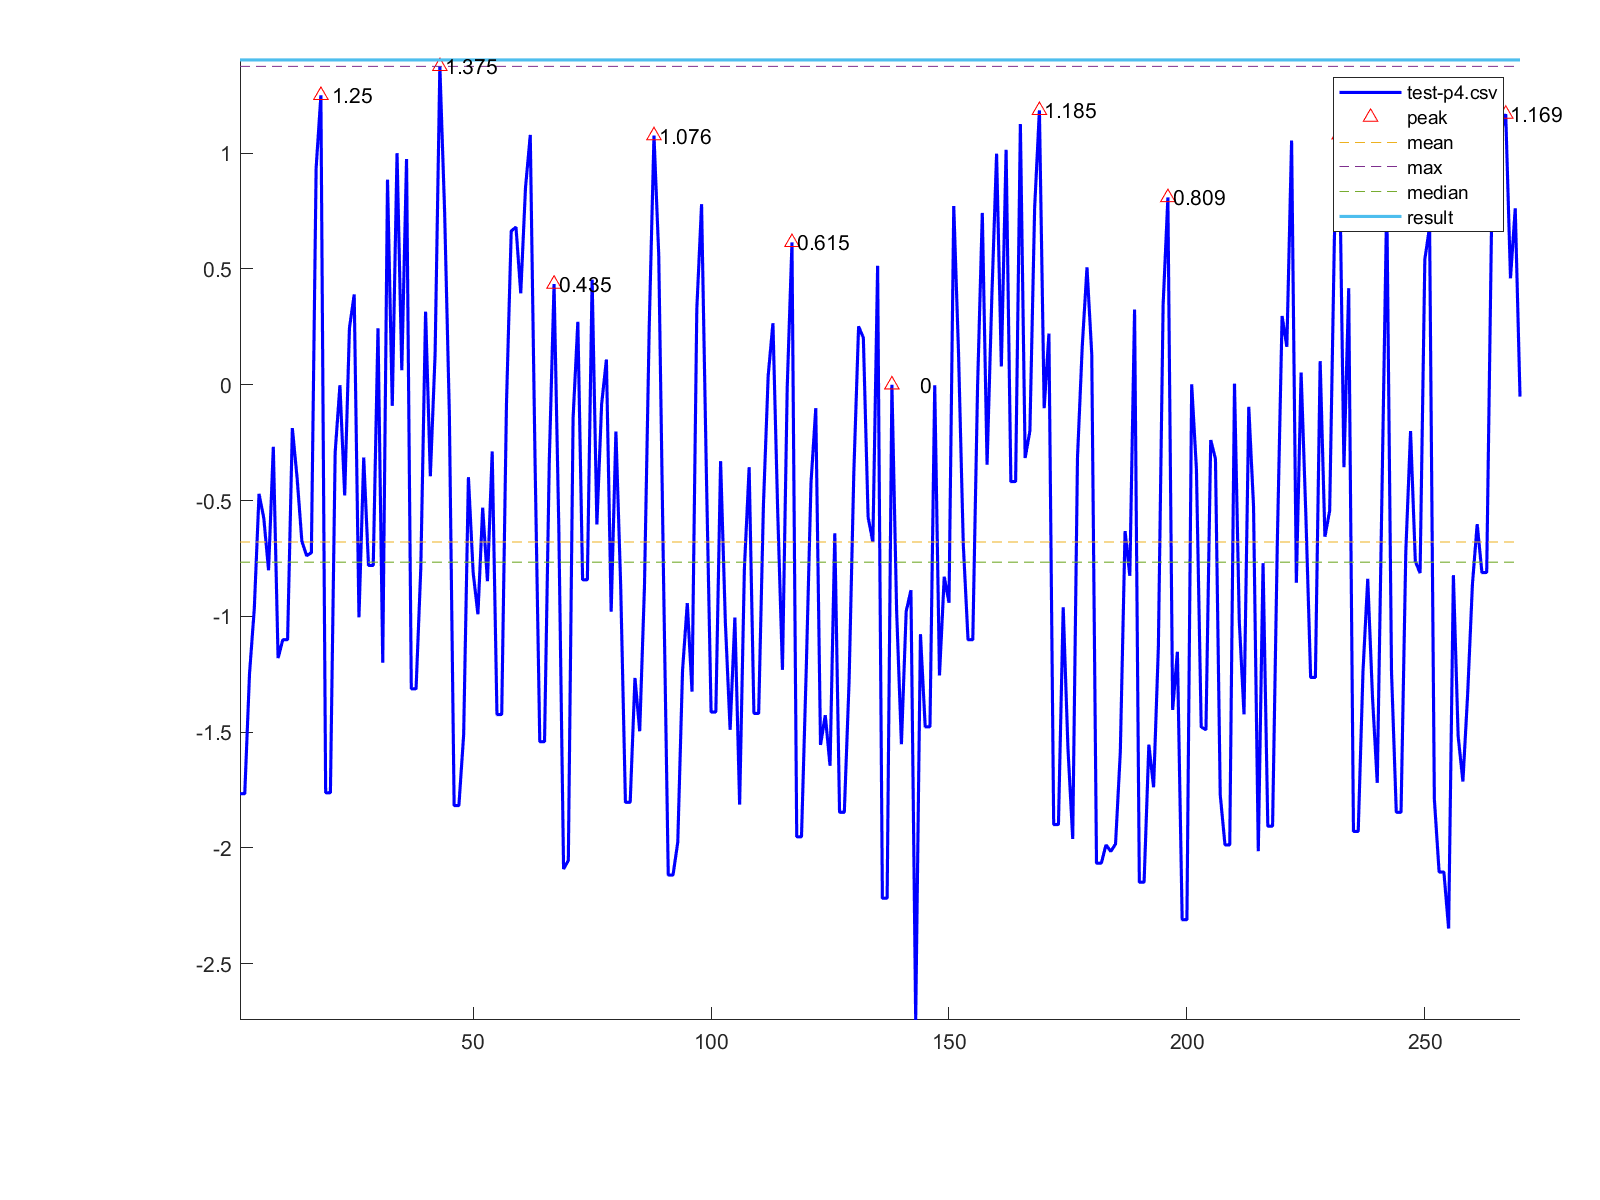

The table this chart was drawn from, first rows:
1, -1.766
2, -1.766
3, -1.247
4, -0.968
5, -0.471
6, -0.576
7, -0.801
8, -0.268
9, -1.18
10, -1.101
11, -1.101
12, -0.187
13, -0.402
14, -0.675
15, -0.738
16, -0.725
17, 0.937
18, 1.25
19, -1.762
20, -1.762
21, -0.291
22, -0.002
23, -0.478
24, 0.245
25, 0.39
26, -1.004
27, -0.314
28, -0.78
29, -0.78
30, 0.244
31, -1.2
32, 0.886
33, -0.091
34, 1.0
35, 0.063
36, 0.975
37, -1.313
38, -1.313
39, -0.789
40, 0.316
41, -0.395
42, 0.132
43, 1.375
44, 0.748
45, -0.129
46, -1.817
47, -1.817
48, -1.512
49, -0.399
50, -0.812
51, -0.991
52, -0.531
53, -0.848
54, -0.288
55, -1.424
56, -1.424
57, -0.081
58, 0.664
59, 0.681
60, 0.395
61, 0.851
... 209 more rows
